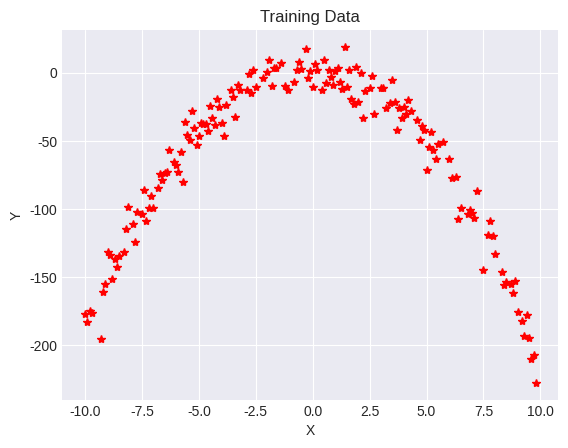
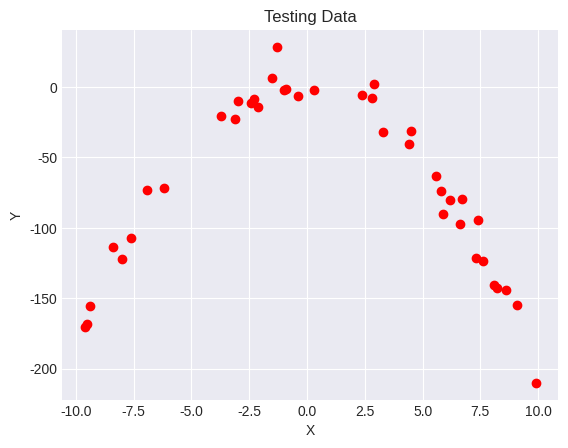
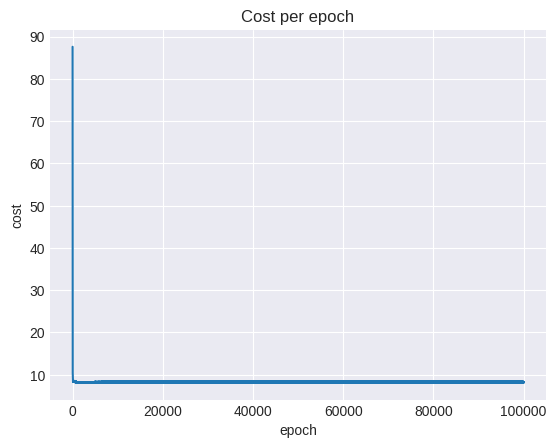
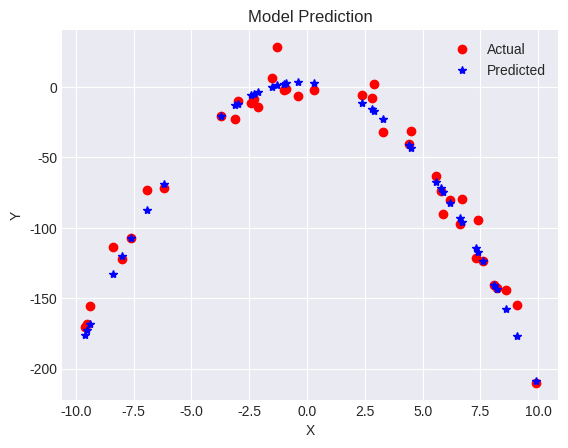

These figures' Python source, in order:
import numpy as np
import matplotlib as mpl
from matplotlib import pyplot as plt

mpl.style.use("seaborn-v0_8-darkgrid")


class ModelTrainerMAE:
    NUM_PARAMS = 3

    def __init__(
        self,
        lr=0.01,
        epochs=10000,
        seed=42,
        train_percent=80,
        patience=5,
        tolerance=1e-6,
    ):
        self.lr = lr
        self.epochs = epochs
        self.seed = seed
        self.train_percent = train_percent
        self.patience = patience
        self.tolerance = tolerance
        self.cost_per_epoch = []
        self.params = self.make_random_start(self.NUM_PARAMS)

    def make_random_start(self, total_nums):
        np.random.seed(self.seed)
        return np.random.rand(total_nums)

    def split_dataset(self, X, Y):
        idx = int((len(X) * self.train_percent) / 100)

        X_train, Y_train = X[:idx], Y[:idx]
        X_test, Y_test = X[idx:], Y[idx:]

        return X_train, Y_train, X_test, Y_test

    def prediction(self, X):
        Y_pred = self.params[0] + (self.params[1] * X) + (self.params[2] * (X**2))
        return Y_pred

    def train(self, X, Y):
        unchanged_count = 0
        prev_params = self.params.copy()

        for _ in range(self.epochs):
            cost = 0
            dJ_dtheta0, dJ_dtheta1, dJ_dtheta2 = 0, 0, 0

            for i in range(len(X)):
                Y_pred = self.prediction(X[i])
                error = Y_pred - Y[i]
                cost = cost + abs(error)

                if error > 0:  # Yp > Ya
                    dJ_dtheta0 = dJ_dtheta0 + 1
                    dJ_dtheta1 = dJ_dtheta1 + X[i]
                    dJ_dtheta2 = dJ_dtheta2 + (X[i] ** 2)
                elif error < 0:  # Yp < Ya
                    dJ_dtheta0 = dJ_dtheta0 - 1
                    dJ_dtheta1 = dJ_dtheta1 - X[i]
                    dJ_dtheta2 = dJ_dtheta2 - (X[i] ** 2)
                # if error == 0 do nothing

            # average
            cost = cost / len(X)
            self.cost_per_epoch.append(cost)

            self.params[0] = self.params[0] - ((self.lr * dJ_dtheta0) / len(X))
            self.params[1] = self.params[1] - ((self.lr * dJ_dtheta1) / len(X))
            self.params[2] = self.params[2] - ((self.lr * dJ_dtheta2) / len(X))

            if all(
                abs(self.params[i] - prev_params[i]) < self.tolerance for i in range(3)
            ):
                unchanged_count += 1
            else:
                unchanged_count = 0

            if unchanged_count >= self.patience:
                break

            prev_params = self.params.copy()

        return self.params, self.cost_per_epoch

    def plot_data(self, X_train, Y_train, X_test, Y_test):
        # plot training data
        plt.figure()
        plt.plot(X_train, Y_train, "*", color="red")
        plt.xlabel("X")
        plt.ylabel("Y")
        plt.title("Training Data")
        plt.show()

        # plot test data
        plt.figure()
        plt.plot(X_test, Y_test, "o", color="red")
        plt.xlabel("X")
        plt.ylabel("Y")
        plt.title("Testing Data")
        plt.show()

    def plot_cost(self):
        # plot cost per epoch
        plt.figure()
        plt.plot(self.cost_per_epoch)
        plt.ylabel("cost")
        plt.xlabel("epoch")
        plt.title("Cost per epoch")
        plt.show()

    def plot_predictions(self, X_test, Y_test):
        Y_pred_test = self.prediction(X_test)
        plt.figure()
        plt.plot(X_test, Y_test, "o", color="red", label="Actual")
        plt.plot(X_test, Y_pred_test, "*", color="blue", label="Predicted")
        plt.xlabel("X")
        plt.ylabel("Y")
        plt.legend()
        plt.title("Model Prediction")
        plt.show()


if __name__ == "__main__":
    # setup supervised dataset
    X = np.arange(-10, 10, 0.1)
    np.random.shuffle(X)
    Y_actual = (-2 * (X**2)) - X + 2 + (10 * np.random.normal(0, 1, len(X)))

    # create instance of ModelTrainer class
    model_trainer = ModelTrainerMAE(lr=0.01, epochs=100000)

    # split dataset into training and testing dataset
    X_train, Y_train, X_test, Y_test = model_trainer.split_dataset(X, Y_actual)

    # plot training and testing data
    model_trainer.plot_data(X_train, Y_train, X_test, Y_test)

    # train the model
    params, cost_per_epoch = model_trainer.train(X_train, Y_train)
    print(f"Trained params: {params}")

    # plot cost per epoch
    model_trainer.plot_cost()

    # plot model prediction
    model_trainer.plot_predictions(X_test, Y_test)
